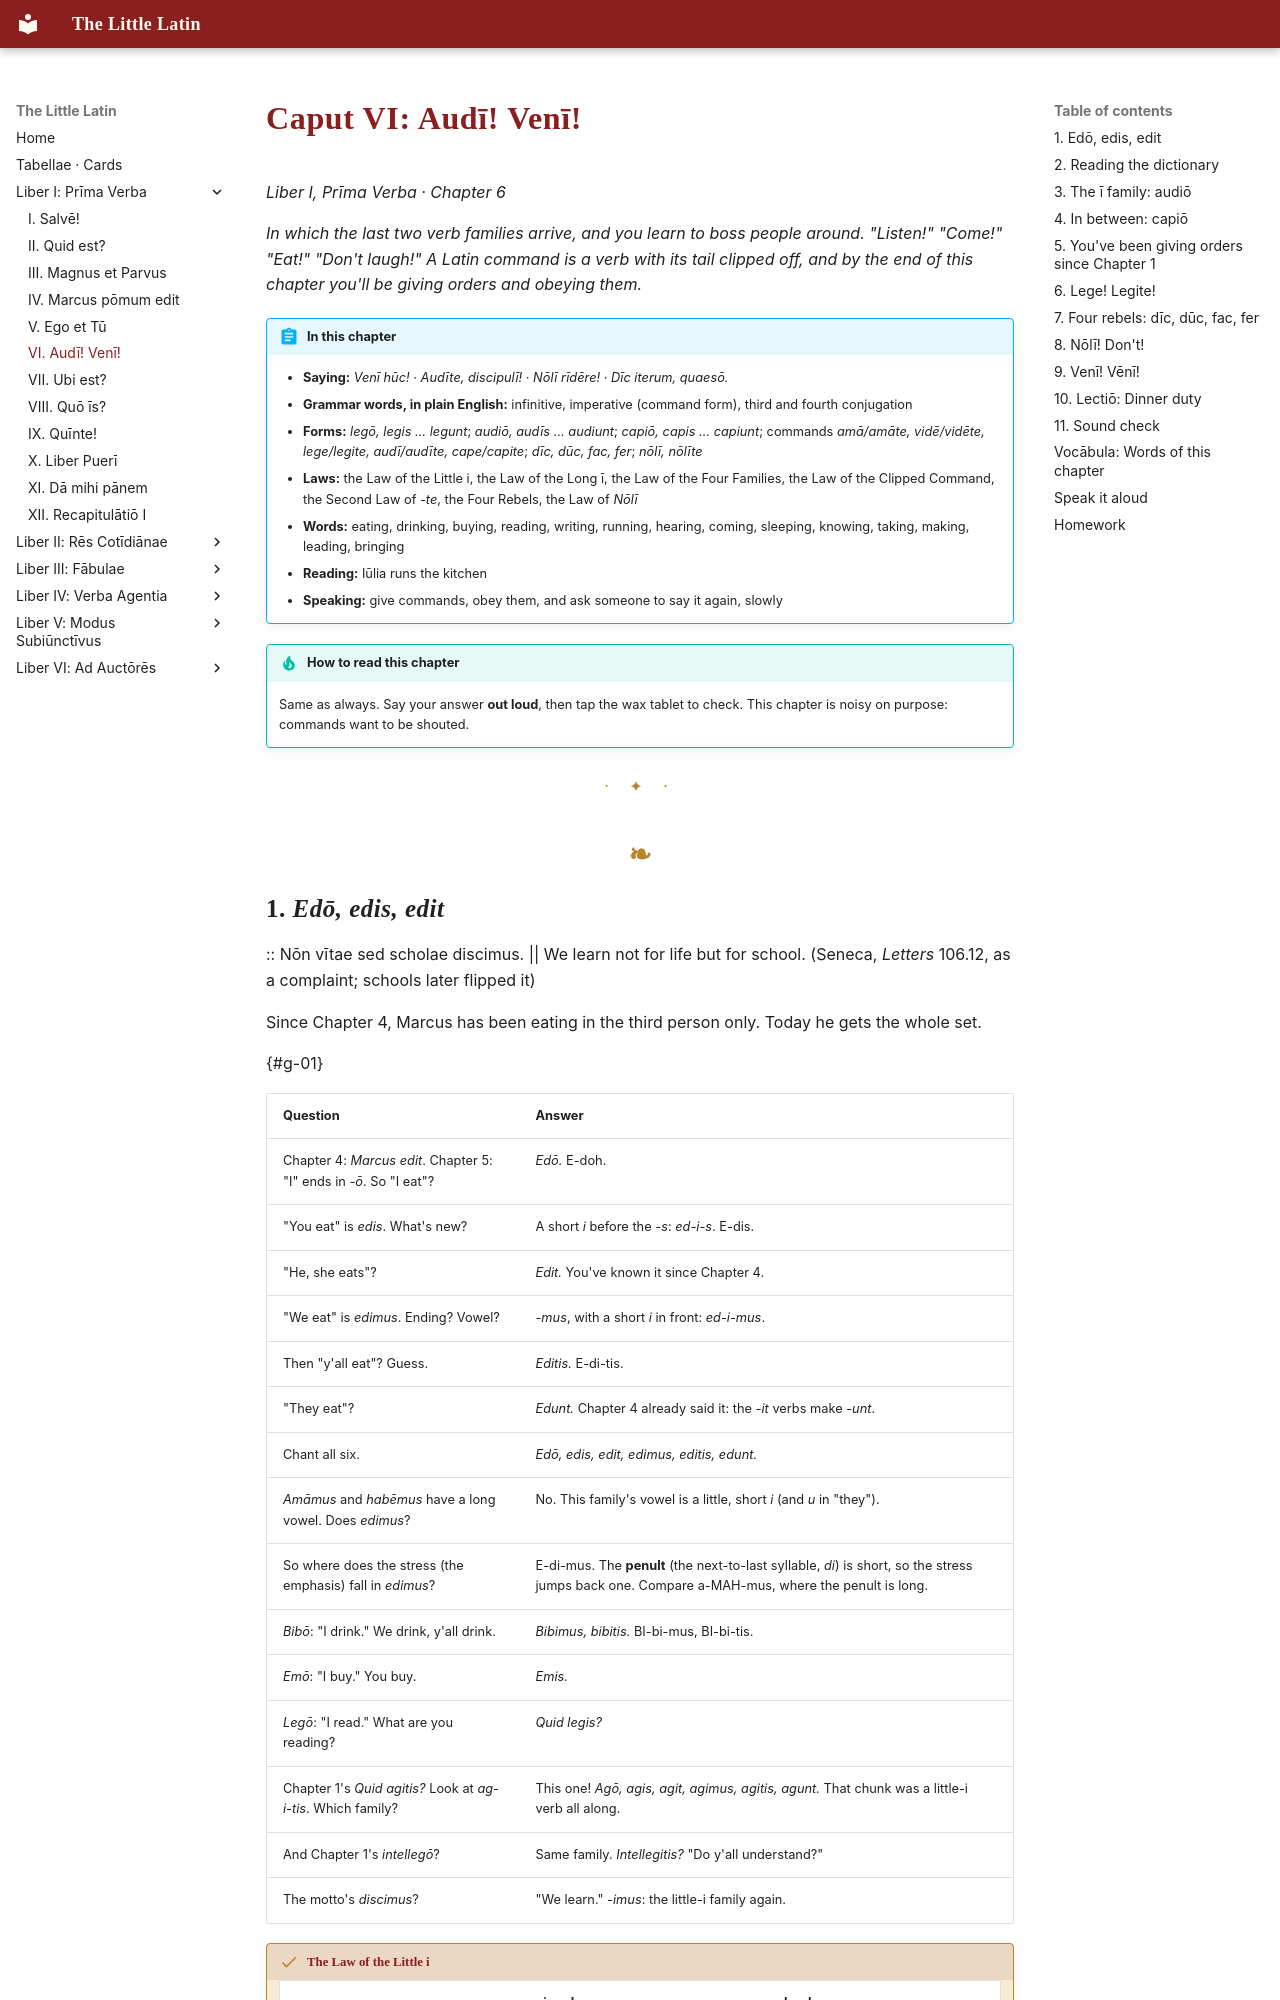

repository: watmin/the-little-latin · page: liber-i/06-audi-veni/index.html · generator: mkdocs

# Caput VI: Audī! Venī!

*Liber I, Prīma Verba · Chapter 6*

*In which the last two verb families arrive, and you learn to boss people around. "Listen!" "Come!" "Eat!" "Don't laugh!" A Latin command is a verb with its tail clipped off, and by the end of this chapter you'll be giving orders and obeying them.*

!!! abstract "In this chapter"
    - **Saying:** *Venī hūc!* · *Audīte, discipulī!* · *Nōlī rīdēre!* · *Dīc iterum, quaesō.*
    - **Grammar words, in plain English:** infinitive, imperative (command form), third and fourth conjugation
    - **Forms:** *legō, legis … legunt*; *audiō, audīs … audiunt*; *capiō, capis … capiunt*; commands *amā/amāte, vidē/vidēte, lege/legite, audī/audīte, cape/capite*; *dīc, dūc, fac, fer*; *nōlī, nōlīte*
    - **Laws:** the Law of the Little i, the Law of the Long ī, the Law of the Four Families, the Law of the Clipped Command, the Second Law of *-te*, the Four Rebels, the Law of *Nōlī*
    - **Words:** eating, drinking, buying, reading, writing, running, hearing, coming, sleeping, knowing, taking, making, leading, bringing
    - **Reading:** Iūlia runs the kitchen
    - **Speaking:** give commands, obey them, and ask someone to say it again, slowly

!!! tip "How to read this chapter"
    Same as always. Say your answer **out loud**, then tap the wax tablet to check. This chapter is noisy on purpose: commands want to be shouted.

---
